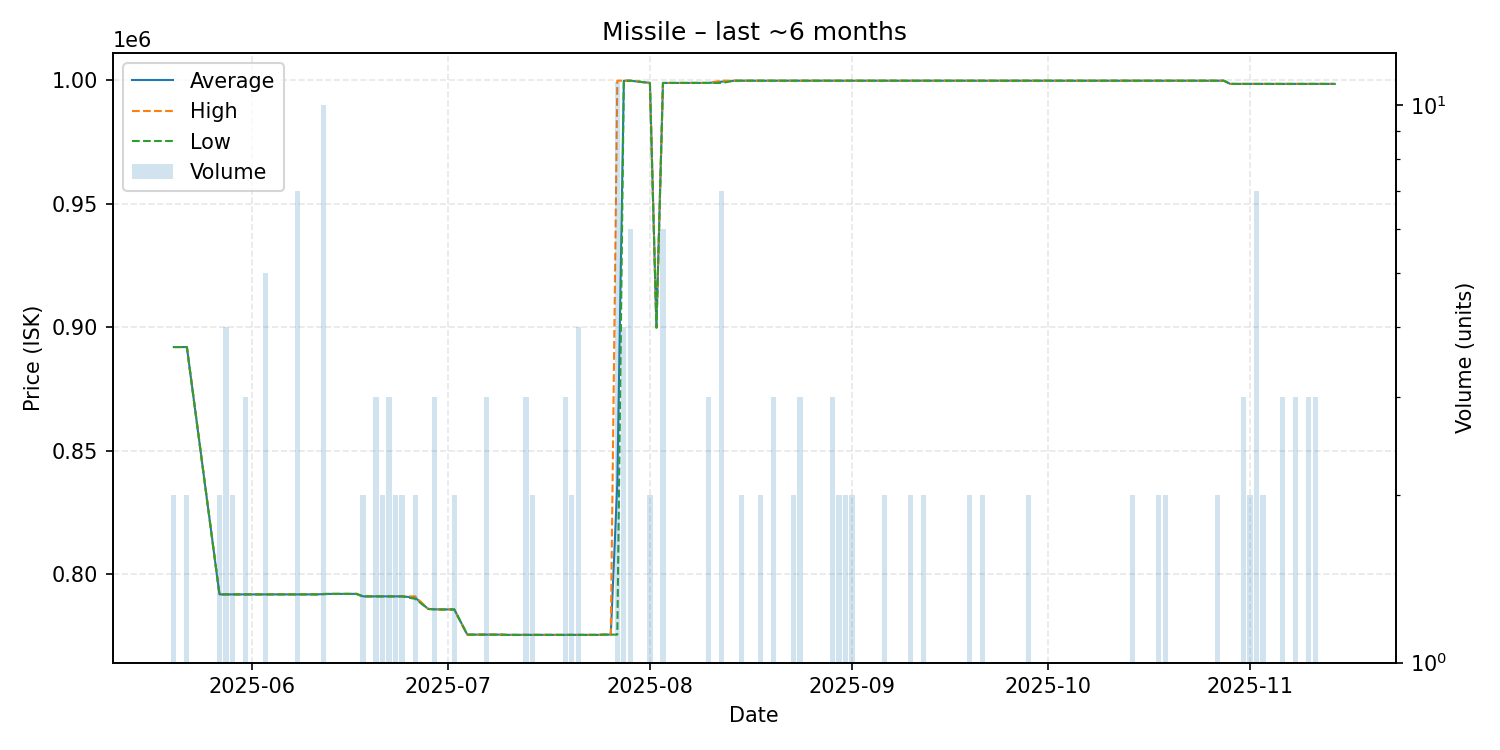

The data file committed next to this chart (first rows):
date, average, highest, lowest, order_count, volume
2025-05-20, 892000, 892000, 892000, 1, 2
2025-05-21, 892000, 892000, 892000, 1, 1
2025-05-22, 892000, 892000, 892000, 2, 2
2025-05-27, 791800, 791800, 791800, 2, 2
2025-05-28, 791800, 791800, 791800, 2, 4
2025-05-29, 791800, 791800, 791800, 2, 2
2025-05-30, 791800, 791800, 791800, 1, 1
2025-05-31, 791800, 791800, 791800, 3, 3
2025-06-01, 791800, 791800, 791800, 1, 1
2025-06-03, 791800, 791800, 791800, 4, 5
2025-06-05, 791800, 791800, 791800, 1, 1
2025-06-06, 791800, 791800, 791800, 1, 1
2025-06-07, 791800, 791800, 791800, 1, 1
2025-06-08, 791800, 791800, 791800, 3, 7
2025-06-10, 791800, 791800, 791800, 1, 1
2025-06-11, 791800, 791800, 791800, 1, 1
2025-06-12, 791970, 792000, 791850, 3, 10
2025-06-13, 792000, 792000, 792000, 1, 1
2025-06-14, 792000, 792000, 792000, 1, 1
2025-06-16, 792000, 792000, 792000, 1, 1
2025-06-17, 792000, 792000, 792000, 1, 1
2025-06-18, 791000, 791000, 791000, 2, 2
2025-06-19, 791000, 791000, 791000, 1, 1
2025-06-20, 791000, 791000, 791000, 3, 3
2025-06-21, 791000, 791000, 791000, 1, 2
2025-06-22, 791000, 791000, 791000, 3, 3
2025-06-23, 791000, 791000, 791000, 2, 2
2025-06-24, 791000, 791000, 791000, 2, 2
2025-06-26, 790500, 791000, 790000, 2, 2
2025-06-28, 785900, 785900, 785900, 1, 1
2025-06-29, 785767, 785900, 785700, 3, 3
2025-06-30, 785700, 785700, 785700, 1, 1
2025-07-02, 785700, 785700, 785700, 2, 2
2025-07-04, 775500, 775500, 775500, 1, 1
2025-07-05, 775500, 775500, 775500, 1, 1
2025-07-07, 775500, 775500, 775500, 3, 3
2025-07-08, 775500, 775500, 775500, 1, 1
2025-07-09, 775500, 775500, 775500, 1, 1
2025-07-10, 775400, 775400, 775400, 1, 1
2025-07-11, 775400, 775400, 775400, 1, 1
2025-07-12, 775400, 775400, 775400, 1, 1
2025-07-13, 775400, 775400, 775400, 3, 3
2025-07-14, 775400, 775400, 775400, 2, 2
2025-07-16, 775400, 775400, 775400, 1, 1
2025-07-19, 775400, 775400, 775400, 3, 3
2025-07-20, 775400, 775400, 775400, 2, 2
2025-07-21, 775400, 775400, 775400, 2, 4
2025-07-24, 775400, 775400, 775400, 1, 1
2025-07-25, 775500, 775500, 775500, 1, 1
2025-07-26, 775500, 775500, 775500, 1, 1
2025-07-27, 836700, 999900, 775500, 3, 11
2025-07-28, 999900, 999900, 999900, 4, 4
2025-07-29, 999900, 999900, 999900, 2, 6
2025-08-01, 999000, 999000, 999000, 2, 2
2025-08-02, 899900, 899900, 899900, 1, 1
2025-08-03, 999000, 999000, 999000, 5, 6
2025-08-09, 999000, 999000, 999000, 1, 1
2025-08-10, 999000, 999000, 999000, 3, 3
2025-08-12, 999514, 999900, 999000, 4, 7
2025-08-14, 999900, 999900, 999900, 1, 1
... 65 more rows
